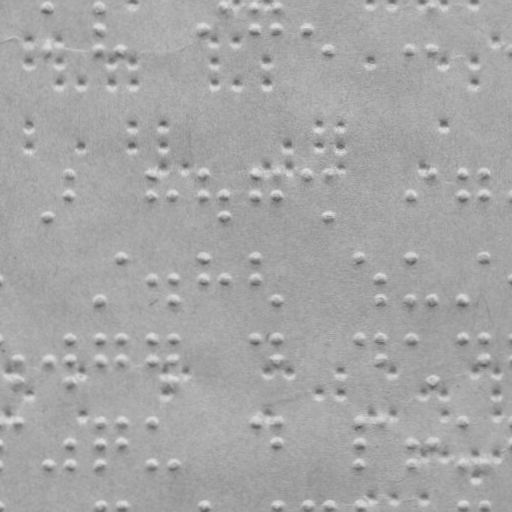

Source data for this figure (header and first rows):
braille
False
x, y
47.76, 7.51
47.83, 49.51
99.76, 7.419
99.79, 28.42
99.83, 49.42
120.8, 49.38
203.8, 28.24
223.8, 7.203
254.8, 7.149
254.8, 28.15
275.8, 7.112
275.8, 28.11
306.8, 28.06
328.8, 49.02
410.8, 48.88
431.8, 6.84
431.8, 48.84
48.12, 216.5
69.05, 173.5
69.09, 195.5
151, 173.3
151.1, 195.3
173.1, 195.3
204, 173.2
204.1, 195.2
224.1, 195.2
224.1, 216.2
255, 173.1
255.1, 195.1
276, 173.1
276.1, 195.1
307, 173.1
329, 173
329.1, 216
411.1, 194.9
432, 172.8
463, 172.8
463.1, 194.8
484, 172.7
484.1, 194.7
100.3, 299.4
121.2, 257.4
151.2, 278.3
173.2, 278.3
173.3, 299.3
204.2, 257.2
204.2, 278.2
224.2, 278.2
255.2, 257.1
255.2, 278.1
276.3, 299.1
359.2, 257
380.2, 277.9
380.3, 298.9
411.2, 256.9
411.3, 298.9
432.3, 298.8
463.3, 298.8
... 142 more rows
